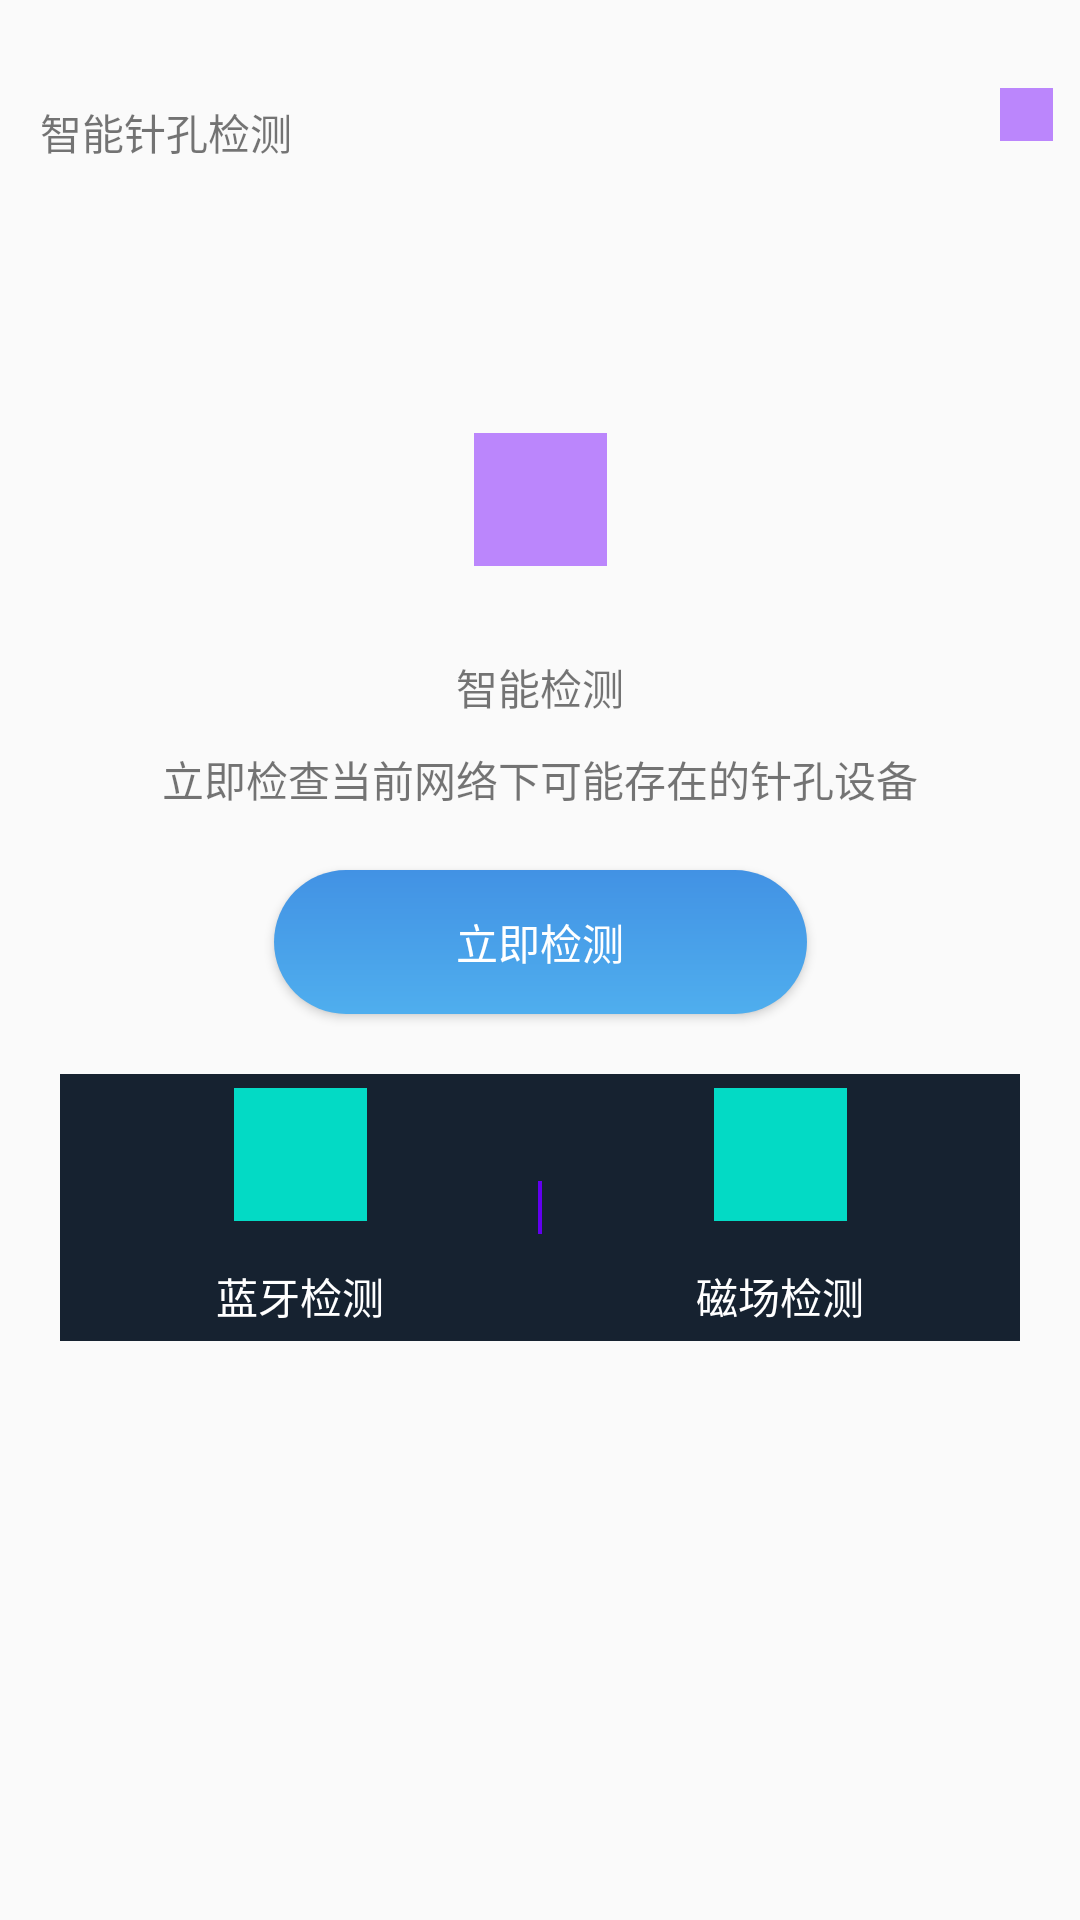

Reconstruct the res/layout file that produces this screen, plus the resources it refers to.
<!-- AndroidManifest.xml: application theme Theme.SecurityGuard -->
<!-- res/layout/fragment_home.xml -->
<?xml version="1.0" encoding="utf-8"?>
<LinearLayout xmlns:android="http://schemas.android.com/apk/res/android"
    xmlns:app="http://schemas.android.com/apk/res-auto"
    xmlns:tools="http://schemas.android.com/tools"
    android:layout_width="match_parent"
    android:layout_height="match_parent"
    android:orientation="vertical"
    tools:context=".ui.fragment.HomeFragment">


    <androidx.constraintlayout.widget.ConstraintLayout
        android:layout_width="match_parent"
        android:layout_height="match_parent"
        android:layout_marginTop="@dimen/dp_23">

        <ImageView
            android:layout_width="@dimen/dp_20"
            android:layout_height="@dimen/dp_20"
            android:layout_marginTop="@dimen/dp_10"
            android:layout_marginEnd="@dimen/dp_10"
            android:background="@color/purple_200"
            app:layout_constraintEnd_toEndOf="parent"
            app:layout_constraintTop_toTopOf="parent" />

        <TextView
            android:id="@+id/textView"
            android:layout_width="wrap_content"
            android:layout_height="wrap_content"
            android:layout_marginStart="@dimen/dp_15"
            android:layout_marginTop="@dimen/dp_15"
            android:text="智能针孔检测"
            app:layout_constraintStart_toStartOf="parent"
            app:layout_constraintTop_toTopOf="parent" />

        <ImageView
            android:id="@+id/imageView"
            android:layout_width="@dimen/dp_50"
            android:layout_height="@dimen/dp_50"
            android:layout_marginTop="90dp"
            android:background="@color/purple_200"
            app:layout_constraintEnd_toEndOf="parent"
            app:layout_constraintStart_toStartOf="parent"
            app:layout_constraintTop_toBottomOf="@+id/textView" />

        <TextView
            android:id="@+id/textView2"
            android:layout_width="wrap_content"
            android:layout_height="wrap_content"
            android:layout_marginTop="30dp"
            android:text="智能检测"
            app:layout_constraintEnd_toEndOf="parent"
            app:layout_constraintStart_toStartOf="parent"
            app:layout_constraintTop_toBottomOf="@+id/imageView" />

        <TextView
            android:id="@+id/textView3"
            android:layout_width="wrap_content"
            android:layout_height="wrap_content"
            android:layout_marginTop="10dp"
            android:text="立即检查当前网络下可能存在的针孔设备"
            app:layout_constraintEnd_toEndOf="parent"
            app:layout_constraintStart_toStartOf="parent"
            app:layout_constraintTop_toBottomOf="@+id/textView2" />

        <Button
            android:id="@+id/btn_wifi"
            android:layout_width="@dimen/dp_200"
            android:layout_height="wrap_content"
            android:layout_marginTop="20dp"
            android:text="立即检测"
            android:textColor="@color/white"
            android:background="@drawable/btn_blue_radio"
            app:layout_constraintEnd_toEndOf="parent"
            app:layout_constraintStart_toStartOf="parent"
            app:layout_constraintTop_toBottomOf="@+id/textView3" />

        <LinearLayout
            android:layout_width="match_parent"
            android:layout_height="@dimen/dp_100"
            android:layout_marginStart="20dp"
            android:layout_marginTop="20dp"
            android:layout_marginEnd="20dp"
            app:layout_constraintEnd_toEndOf="parent"
            app:layout_constraintStart_toStartOf="parent"
            app:layout_constraintTop_toBottomOf="@+id/btn_wifi">

            <androidx.constraintlayout.widget.ConstraintLayout
                android:id="@+id/cc_bluetooth"
                android:layout_width="0dp"
                android:layout_height="@dimen/dp_100"
                android:layout_weight="1"
                android:background="@color/theme_color">

                <TextView
                    android:id="@+id/textView4"
                    android:layout_width="wrap_content"
                    android:layout_height="wrap_content"
                    android:layout_marginTop="10dp"
                    android:text="蓝牙检测"
                    android:textColor="@color/white"
                    app:layout_constraintBottom_toBottomOf="parent"
                    app:layout_constraintEnd_toEndOf="parent"
                    app:layout_constraintHorizontal_bias="0.5"
                    app:layout_constraintStart_toStartOf="parent"
                    app:layout_constraintTop_toBottomOf="@+id/imageView2" />

                <ImageView
                    android:id="@+id/imageView2"
                    android:layout_width="@dimen/dp_50"
                    android:layout_height="@dimen/dp_50"
                    android:background="@color/teal_200"
                    app:layout_constraintBottom_toTopOf="@+id/textView4"
                    app:layout_constraintEnd_toEndOf="parent"
                    app:layout_constraintHorizontal_bias="0.5"
                    app:layout_constraintStart_toStartOf="parent"
                    app:layout_constraintTop_toTopOf="parent" />


                <View
                    android:layout_width="0.5dp"
                    android:layout_height="@dimen/dp_20"
                    android:background="@color/purple_500"
                    app:layout_constraintBottom_toBottomOf="parent"
                    app:layout_constraintEnd_toEndOf="parent"
                    app:layout_constraintTop_toTopOf="parent" />

            </androidx.constraintlayout.widget.ConstraintLayout>





            <androidx.constraintlayout.widget.ConstraintLayout
                android:id="@+id/cc_magnetic_field"
                android:layout_width="0dp"
                android:layout_height="@dimen/dp_100"
                android:layout_weight="1"
                android:background="@color/theme_color">

                <TextView
                    android:id="@+id/textView5"
                    android:layout_width="wrap_content"
                    android:layout_height="wrap_content"
                    android:layout_marginTop="10dp"
                    android:text="磁场检测"
                    android:textColor="@color/white"
                    app:layout_constraintBottom_toBottomOf="parent"
                    app:layout_constraintEnd_toEndOf="parent"
                    app:layout_constraintHorizontal_bias="0.5"
                    app:layout_constraintStart_toStartOf="parent"
                    app:layout_constraintTop_toBottomOf="@+id/imageView3" />

                <ImageView
                    android:id="@+id/imageView3"
                    android:layout_width="@dimen/dp_50"
                    android:layout_height="@dimen/dp_50"
                    android:background="@color/teal_200"
                    app:layout_constraintBottom_toTopOf="@+id/textView5"
                    app:layout_constraintEnd_toEndOf="parent"
                    app:layout_constraintHorizontal_bias="0.5"
                    app:layout_constraintStart_toStartOf="parent"
                    app:layout_constraintTop_toTopOf="parent" />


                <View
                    android:layout_width="0.5dp"
                    android:layout_height="@dimen/dp_20"
                    android:background="@color/purple_500"
                    app:layout_constraintBottom_toBottomOf="parent"
                    app:layout_constraintStart_toStartOf="parent"
                    app:layout_constraintTop_toTopOf="parent" />


            </androidx.constraintlayout.widget.ConstraintLayout>


        </LinearLayout>


    </androidx.constraintlayout.widget.ConstraintLayout>


</LinearLayout>
<!-- resources referenced by this layout -->
<resources>
  <color name="purple_200">#FFBB86FC</color>
  <color name="purple_500">#FF6200EE</color>
  <color name="teal_200">#FF03DAC5</color>
  <color name="theme_color">#162230</color>
  <color name="white">#FFFFFFFF</color>
  <dimen name="dp_10">10dp</dimen>
  <dimen name="dp_100">100dp</dimen>
  <dimen name="dp_15">15dp</dimen>
  <dimen name="dp_20">20dp</dimen>
  <dimen name="dp_200">200dp</dimen>
  <dimen name="dp_23">23dp</dimen>
  <dimen name="dp_50">50dp</dimen>
  <!-- drawable btn_blue_radio (drawable) -->
  <?xml version="1.0" encoding="utf-8"?>
  <shape xmlns:android="http://schemas.android.com/apk/res/android">
      <corners android:radius="@dimen/dp_50"/>
      <solid android:color="@color/blue_text_color"/>
      <gradient android:startColor="#4292e4"
          android:endColor="#4faeee"
          android:angle="270"/>
  </shape>
  <style name="Theme.SecurityGuard" parent="Theme.MaterialComponents.DayNight.NoActionBar.Bridge">
          
          <item name="colorPrimary">@color/purple_500</item>
          <item name="colorPrimaryVariant">@color/purple_700</item>
          <item name="colorOnPrimary">@color/white</item>
          
          <item name="colorSecondary">@color/teal_200</item>
          <item name="colorSecondaryVariant">@color/teal_700</item>
          <item name="colorOnSecondary">@color/black</item>
          
          <item name="android:statusBarColor" tools:targetApi="l">?attr/colorPrimaryVariant</item>
          
      </style>
  <color name="blue_text_color">#4daaf6</color>
  <color name="purple_700">#FF3700B3</color>
  <color name="teal_700">#FF018786</color>
  <color name="black">#FF000000</color>
</resources>
